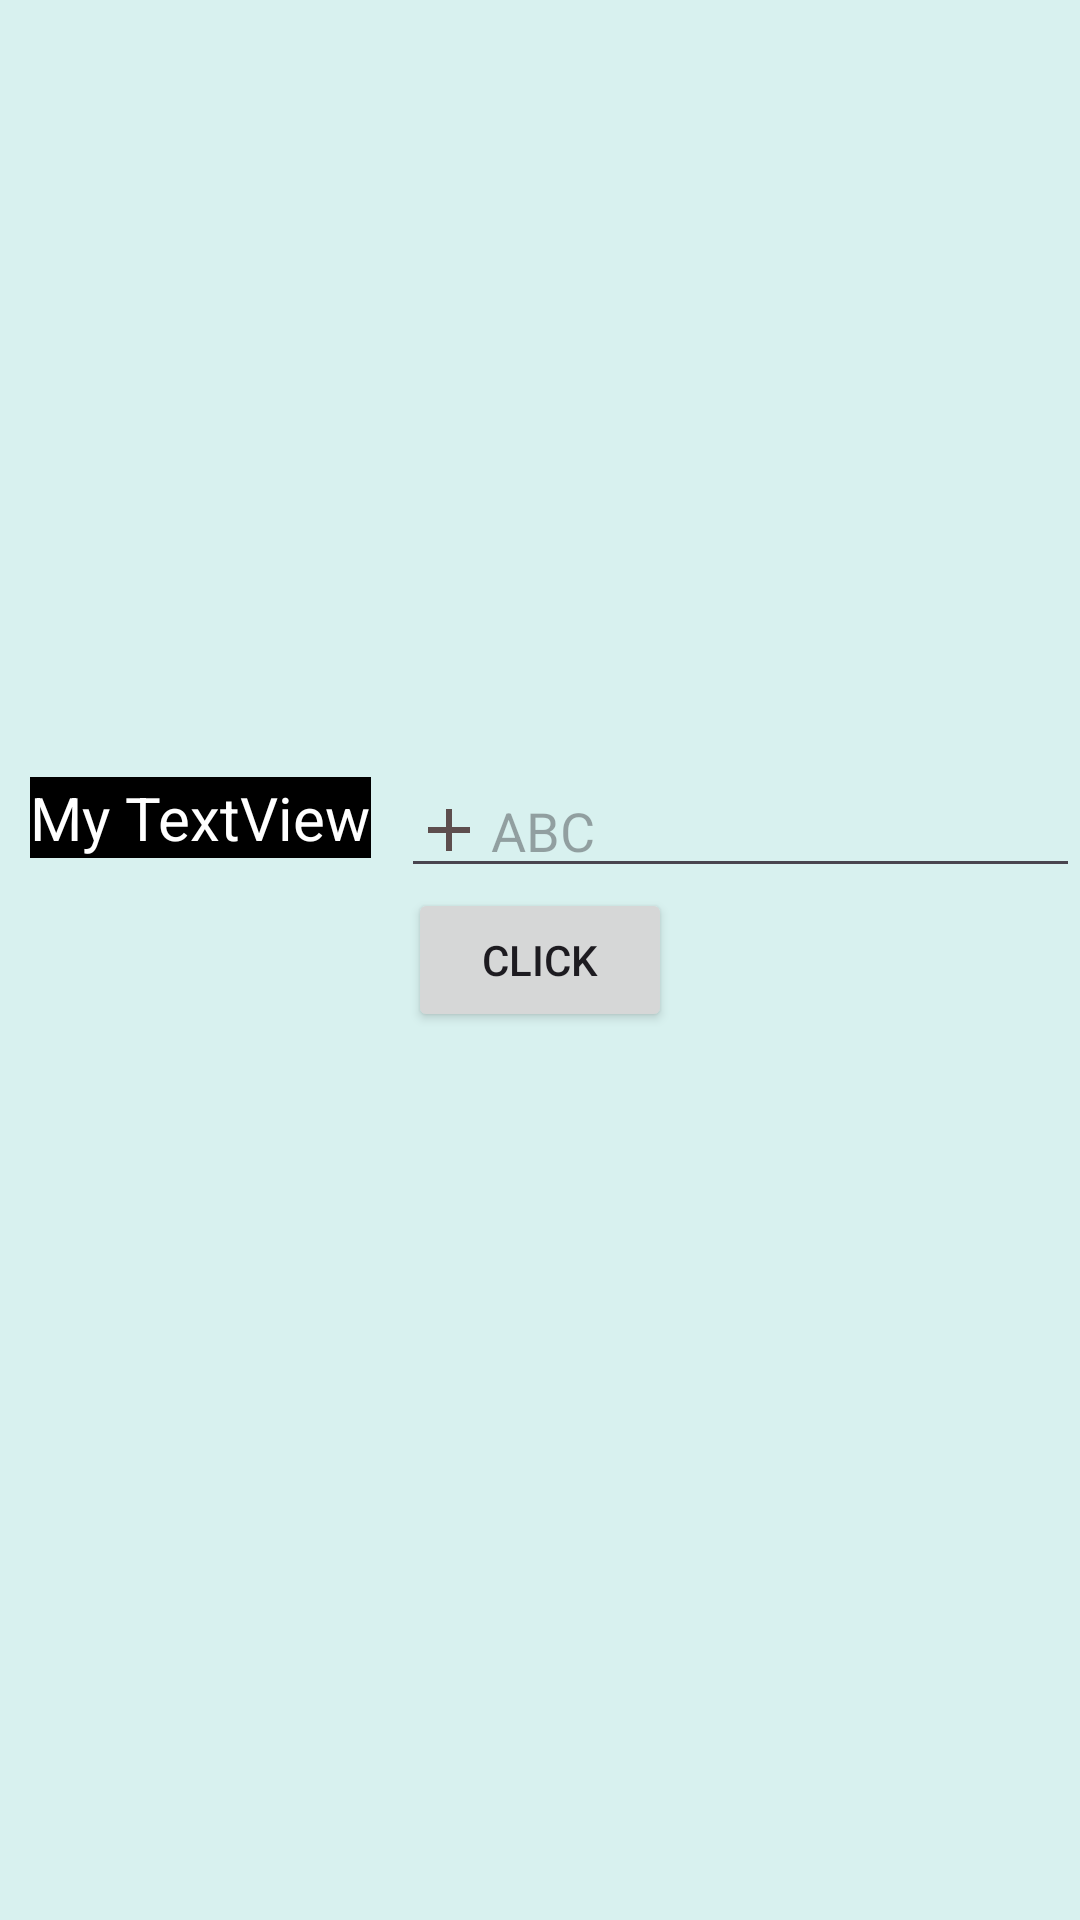

Reconstruct the res/layout file that produces this screen, plus the resources it refers to.
<!-- AndroidManifest.xml: application theme Theme.AndroidKotlin_911am -->
<!-- res/layout/activity_second.xml -->
<?xml version="1.0" encoding="utf-8"?>
<RelativeLayout
    xmlns:android="http://schemas.android.com/apk/res/android"
    xmlns:app="http://schemas.android.com/apk/res-auto"
    xmlns:tools="http://schemas.android.com/tools"
    android:id="@+id/main"
    android:layout_width="match_parent"
    android:layout_height="match_parent"
    android:background="#D8F1EF"
    tools:context=".SecondActivity">


    <TextView
        android:id="@+id/tv1"
        android:layout_width="wrap_content"
        android:layout_height="wrap_content"
        android:text="@string/my_textview"
        android:textSize="20sp"
        android:layout_margin="10dp"
        android:layout_above="@+id/btn"
        android:textColor="@color/white"
        android:background="@color/black"
        />
    <EditText
        android:id="@+id/edt1"
        android:layout_width="match_parent"
        android:layout_height="wrap_content"
        android:drawableLeft="@drawable/ic_add"
        android:layout_toRightOf="@+id/tv1"
        android:layout_above="@+id/btn"
        android:drawablePadding="2dp"
        android:hint="@string/abc"

        />
    <Button
        android:id="@+id/btn"
        android:layout_width="wrap_content"
        android:layout_height="wrap_content"
        android:layout_centerInParent="true"
        android:text="@string/click"/>
</RelativeLayout>
<!-- resources referenced by this layout -->
<resources>
  <color name="black">#FF000000</color>
  <color name="white">#FFFFFFFF</color>
  <!-- drawable ic_add (drawable) -->
  <vector xmlns:android="http://schemas.android.com/apk/res/android" android:height="24dp" android:tint="#5D4E4E" android:viewportHeight="24" android:viewportWidth="24" android:width="24dp">
        
      <path android:fillColor="@android:color/white" android:pathData="M19,13h-6v6h-2v-6H5v-2h6V5h2v6h6v2z"/>
      
  </vector>
  <string name="abc">ABC</string>
  <string name="click">Click</string>
  <string name="my_textview">My TextView</string>
  <style name="Theme.AndroidKotlin_911am" parent="Base.Theme.AndroidKotlin_911am" />
  <style name="Base.Theme.AndroidKotlin_911am" parent="Theme.Material3.DayNight">
          
          
      </style>
</resources>
